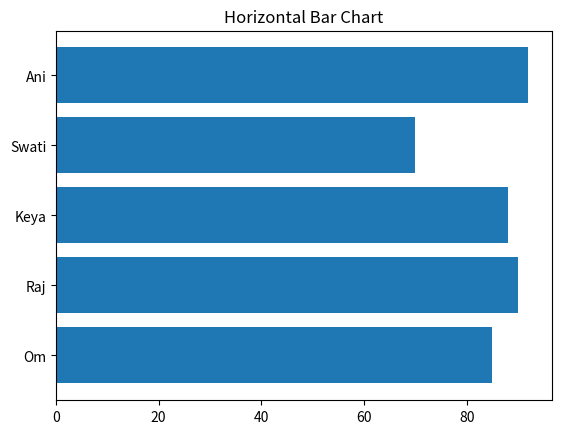

This chart was generated by the following Python code:
#Horizontal bar chart

import matplotlib.pyplot as plt

students =["Om", "Raj","Keya","Swati" , "Ani"]
marks =[85,90,88,70,92]

plt.barh(students, marks)
plt.title("Horizontal Bar Chart")
plt.show()